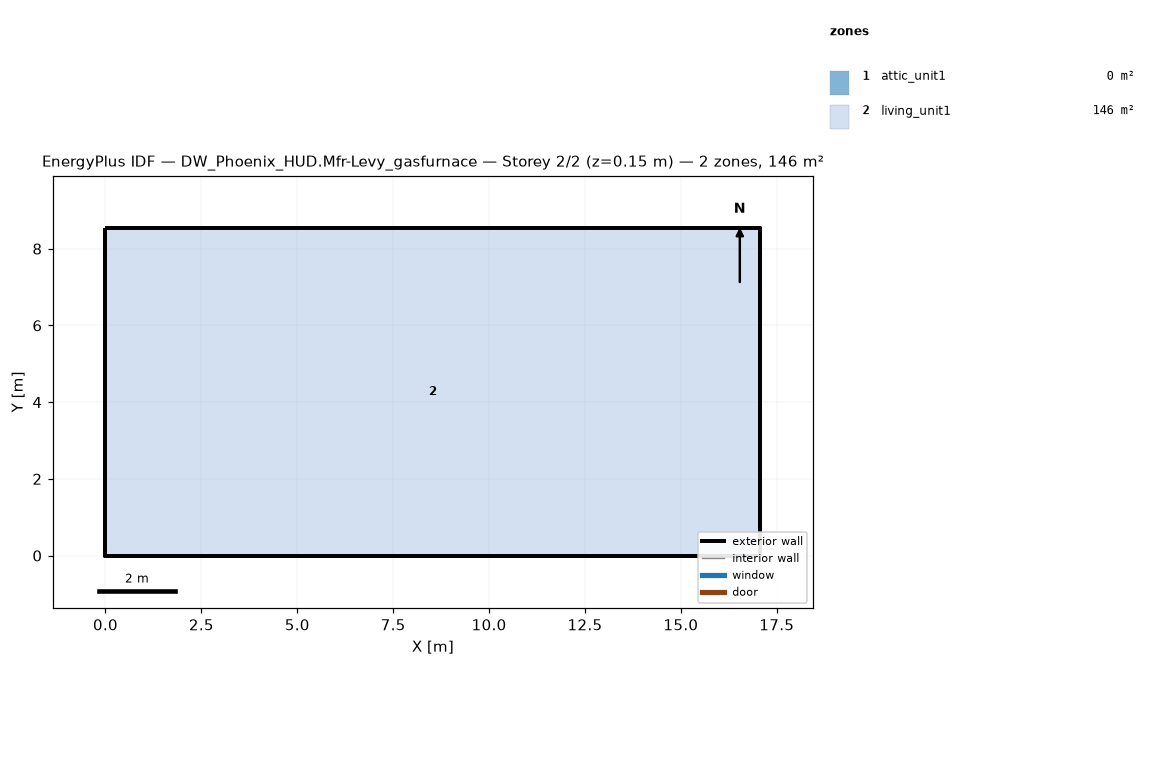
=== STOREY PLAN SPEC (per zone: floor XY polygon, exterior-wall plan segments, windows/doors) ===
zone 1: attic_unit1  (0.0 m²)
  exterior wall: (17.07, 0.00) – (17.07, 8.54) – (17.07, 4.27)  [12.8 m]
  exterior wall: (0.00, 8.54) – (0.00, 0.00) – (0.00, 4.27)  [12.8 m]
zone 2: living_unit1  (145.7 m²)
  floor: (0.00, 0.00) (0.00, 8.54) (17.07, 8.54) (17.07, 0.00)
  exterior wall: (0.00, 0.00) – (17.07, 0.00)  [17.1 m]
  exterior wall: (17.07, 0.00) – (17.07, 8.54)  [8.5 m]
  exterior wall: (17.07, 8.54) – (0.00, 8.54)  [17.1 m]
  exterior wall: (0.00, 8.54) – (0.00, 0.00)  [8.5 m]

=== DERIVED (storey summary) ===
Building: DW_Phoenix_HUD.Mfr-Levy_gasfurnace
Storey: 2 of 2  (floor level z = 0.15 m)
Storey gross floor area: 145.7 m²
Zones on this storey: 2
  - attic_unit1: floor 0.0 m²; exterior wall 25.6 m (5.7 m²); WWR 0.0%
  - living_unit1: floor 145.7 m²; exterior wall 51.2 m (117.1 m²); WWR 0.0%
Zone adjacency: (none detected)